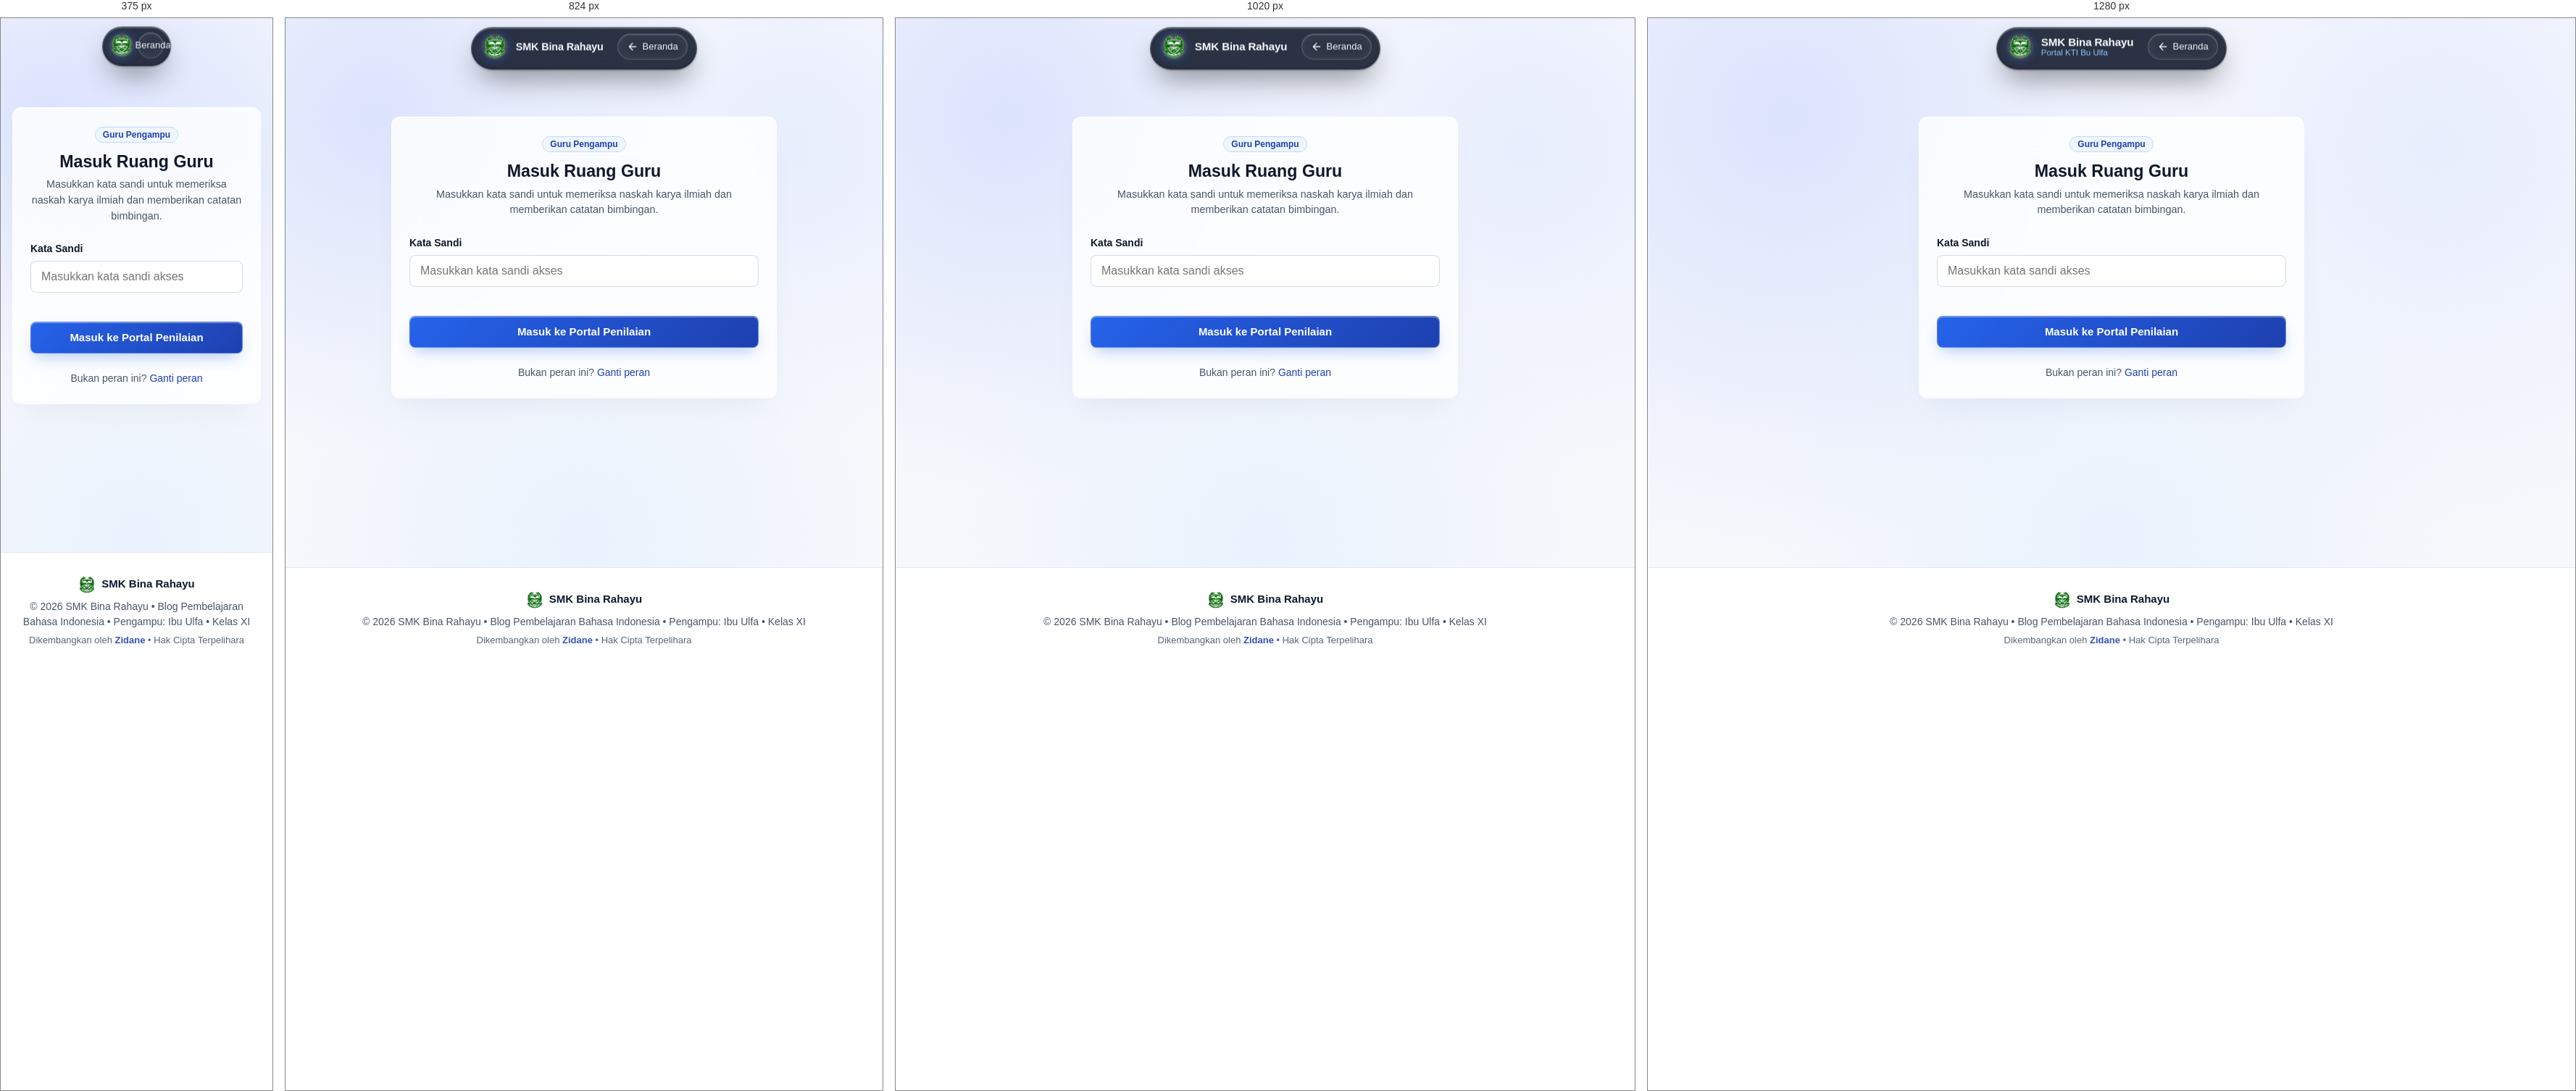
Rendered at 375 px, 824 px, 1020 px and 1280 px, left to right.

<!-- file: masuk.html -->
<!DOCTYPE html>
<html lang="id">
<head>
  <meta charset="UTF-8">
  <meta name="viewport" content="width=device-width, initial-scale=1.0">
  <title>Masuk — SMK Bina Rahayu</title>
  <link rel="icon" type="image/png" href="/assets/logo.png">
  <link rel="apple-touch-icon" href="/assets/logo.png">
  <link rel="stylesheet" href="/style.css">
</head>
<body>
  <header class="app-header">
    <div class="header-inner">
      <a href="/" class="brand-title">
        <img src="/assets/logo.png" alt="Logo SMK Bina Rahayu" class="brand-logo" width="38" height="38">
        <div class="brand-text">
          <span class="brand-school">SMK Bina Rahayu</span>
          <span class="brand-sub">Portal KTI Bu Ulfa</span>
        </div>
      </a>
      <div class="header-meta">
        <a href="/" class="btn btn-secondary" style="min-height: 36px; padding: 0.35rem 0.75rem; font-size: 0.8125rem; display: inline-flex; align-items: center; gap: 0.35rem;">
          <svg width="16" height="16" viewBox="0 0 24 24" fill="none" stroke="currentColor" stroke-width="2" stroke-linecap="round" stroke-linejoin="round" aria-hidden="true">
            <path d="M19 12H5M12 19l-7-7 7-7"/>
          </svg>
          <span>Beranda</span>
        </a>
      </div>
    </div>
  </header>

  <main class="container container-narrow" style="padding-top: 3rem; padding-bottom: 3.5rem;">
    <div class="card">
      <div style="text-align: center; margin-bottom: 1.5rem;">
        <span id="role-badge" class="badge badge-guru" style="margin-bottom: 0.75rem;">Guru Pengampu</span>
        <h1 id="page-title" style="font-size: 1.45rem; margin-bottom: 0.4rem;">Masuk Ruang Guru</h1>
        <p id="page-subtitle" class="text-muted" style="font-size: 0.9rem;">
          Masukkan kata sandi untuk memeriksa naskah karya ilmiah dan memberikan catatan bimbingan.
        </p>
      </div>

      <div id="login-alert" class="alert alert-danger" role="alert"></div>

      <form id="login-form">
        <div class="form-group">
          <label for="input-password">Kata Sandi</label>
          <div style="position: relative;">
            <input
              type="password"
              id="input-password"
              class="form-control"
              placeholder="Masukkan kata sandi akses"
              required
              autocomplete="current-password"
            >
          </div>
        </div>

        <button type="submit" id="btn-login" class="btn btn-primary btn-block" style="margin-top: 1.25rem;">
          Masuk ke Portal Penilaian
        </button>
      </form>

      <div style="margin-top: 1.5rem; text-align: center; font-size: 0.875rem;">
        <span class="text-muted">Bukan peran ini? </span>
        <a id="switch-role-link" href="#" style="color: var(--primary); text-decoration: none; font-weight: 500;">
          Ganti peran
        </a>
      </div>
    </div>
  </main>

  <footer class="app-footer">
    <div class="footer-inner">
      <div class="footer-school-brand">
        <img src="/assets/logo.png" alt="Logo SMK Bina Rahayu" class="footer-school-logo" width="24" height="24">
        <span>SMK Bina Rahayu</span>
      </div>
      <p>&copy; 2026 SMK Bina Rahayu &bull; Blog Pembelajaran Bahasa Indonesia &bull; Pengampu: Ibu Ulfa &bull; Kelas XI</p>
      <p class="footer-dev-credit">Dikembangkan oleh <strong>Zidane</strong> &bull; Hak Cipta Terpelihara</p>
    </div>
  </footer>

  <script>
    const urlParams = new URLSearchParams(window.location.search);
    let peran = urlParams.get('peran') || 'guru';
    if (peran !== 'guru' && peran !== 'pengawas') {
      peran = 'guru';
    }

    const pageTitle = document.getElementById('page-title');
    const pageSubtitle = document.getElementById('page-subtitle');
    const roleBadge = document.getElementById('role-badge');
    const switchRoleLink = document.getElementById('switch-role-link');
    const form = document.getElementById('login-form');
    const inputPassword = document.getElementById('input-password');
    const btnLogin = document.getElementById('btn-login');
    const loginAlert = document.getElementById('login-alert');

    function updateRoleUI() {
      if (peran === 'guru') {
        document.title = 'Masuk Ruang Guru — SMK Bina Rahayu';
        pageTitle.textContent = 'Masuk Ruang Guru';
        pageSubtitle.textContent = 'Masukkan kata sandi untuk memeriksa naskah karya ilmiah siswa dan memberikan catatan bimbingan.';
        roleBadge.className = 'badge badge-guru';
        roleBadge.textContent = 'Guru Pengampu: Ibu Ulfa';
        switchRoleLink.textContent = 'Beralih ke akses Pengawas Sekolah';
        switchRoleLink.href = '/masuk?peran=pengawas';
      } else {
        document.title = 'Masuk Ruang Pengawas — SMK Bina Rahayu';
        pageTitle.textContent = 'Masuk Ruang Pengawas';
        pageSubtitle.textContent = 'Masukkan kata sandi untuk memantau progres pengumpulan naskah dan perkembangan penilaian.';
        roleBadge.className = 'badge badge-pengawas';
        roleBadge.textContent = 'Pengawas Sekolah';
        switchRoleLink.textContent = 'Beralih ke akses Guru Pengampu';
        switchRoleLink.href = '/masuk?peran=guru';
      }
    }

    updateRoleUI();

    function showError(msg) {
      loginAlert.textContent = msg;
      loginAlert.style.display = 'block';
    }

    function hideError() {
      loginAlert.textContent = '';
      loginAlert.style.display = 'none';
    }

    form.addEventListener('submit', async (e) => {
      e.preventDefault();
      hideError();

      const password = inputPassword.value;
      if (!password) {
        showError('Kata sandi wajib diisi.');
        return;
      }

      btnLogin.disabled = true;
      btnLogin.textContent = 'Memeriksa kredensial...';

      try {
        const resp = await fetch('/api/login', {
          method: 'POST',
          headers: { 'Content-Type': 'application/json' },
          body: JSON.stringify({ peran, password })
        });

        const data = await resp.json().catch(() => ({}));

        if (!resp.ok) {
          throw new Error(data.error || 'Kata sandi tidak sesuai. Silakan periksa kembali.');
        }

        window.location.href = data.redirect || '/daftar';
      } catch (err) {
        showError(err.message || 'Terjadi kesalahan saat masuk. Silakan coba lagi.');
        btnLogin.disabled = false;
        btnLogin.textContent = 'Masuk ke Portal Penilaian';
      }
    });
  </script>
  <script src="/island.js"></script>
</body>
</html>


/* @media block from style.css */
@media (min-width: 768px) {
  .container {
    padding: 1.5rem;
  }
}

/* @media block from style.css */
@media (max-width: 1140px) {
  /* Sembunyikan label teks tombol aksi sehingga berubah menjadi tombol ikon bulat kompak */
  header.app-header .header-actions .btn span {
    display: none !important;
  }
  header.app-header .header-actions .btn {
    width: 38px !important;
    height: 38px !important;
    min-height: 38px !important;
    padding: 0 !important;
    display: inline-flex !important;
    align-items: center !important;
    justify-content: center !important;
    border-radius: 50% !important;
    flex-shrink: 0 !important;
  }
  header.app-header .header-actions .btn svg {
    width: 17px;
    height: 17px;
    margin: 0;
  }
  /* Sembunyikan sub-judul agar hemat ruang */
  .brand-sub {
    display: none;
  }
  /* Badge peran ringkas */
  header.app-header #badge-role {
    font-size: 0.75rem;
    padding: 0.25rem 0.65rem;
    white-space: nowrap;
  }
}

/* @media block from style.css */
@media (max-width: 880px) {
  /* Sembunyikan badge peran teks panjang di header */
  #badge-role {
    display: none !important;
  }
  .brand-title .brand-school {
    font-size: 0.9rem;
  }
  header.app-header .header-actions {
    gap: 0.35rem;
  }
}

/* @media block from style.css */
@media (max-width: 680px) {
  header.app-header {
    width: -moz-fit-content;
    width: fit-content;
    max-width: calc(100% - 1rem);
    margin: 0.4rem auto 0.85rem;
    padding: 0.3rem 0.55rem;
    border-radius: 9999px;
  }
  .header-inner {
    flex-wrap: nowrap;
    justify-content: center;
    align-items: center;
    gap: 0.35rem;
    width: auto;
  }
  .brand-title {
    padding-left: 0;
    padding-right: 0;
    flex-shrink: 0;
  }
  .brand-logo {
    width: 34px;
    height: 34px;
  }
  /* Pada HP/layar kecil, sembunyikan teks judul sekolah/brand agar hanya ikon logo yang tampil */
  .brand-title .brand-text {
    display: none !important;
  }
  .header-actions {
    flex-wrap: nowrap;
    gap: 0.3rem;
    align-items: center;
    justify-content: center;
  }
  .header-actions::before {
    height: 18px;
    margin-right: 0.15rem;
  }
  header.app-header .btn {
    width: 36px !important;
    height: 36px !important;
    min-height: 36px !important;
  }
  header.app-header .btn svg {
    width: 16px;
    height: 16px;
    margin: 0;
  }
  header.app-header .meta-tag {
    display: none;
  }
}

/* @media block from style.css */
@media (min-width: 640px) {
  .role-buttons-grid {
    grid-template-columns: repeat(3, 1fr);
  }
}

/* @media block from style.css */
@media (max-width: 639.98px) {
  .role-buttons-grid {
    grid-template-columns: 1fr;
    gap: 0.75rem;
    margin-top: 1rem;
  }
  .role-card {
    padding: 1.125rem 1rem;
    display: grid;
    grid-template-columns: 48px 1fr;
    grid-template-rows: auto auto;
    column-gap: 1rem;
    row-gap: 0.25rem;
    text-align: left;
    align-items: center;
  }
  .role-icon {
    width: 48px;
    height: 48px;
    margin-bottom: 0;
    grid-row: 1 / 3;
  }
  .role-card h2 {
    font-size: 1.1rem;
    margin-bottom: 0.15rem;
  }
  .role-card p {
    font-size: 0.8125rem;
    margin-bottom: 0.5rem;
    line-height: 1.4;
  }
  .role-card .btn {
    grid-column: 1 / 3;
    margin-top: 0.5rem;
    min-height: 42px;
    font-size: 0.85rem;
  }
}

/* @media block from style.css */
@media (min-width: 640px) {
  .stats-summary {
    grid-template-columns: repeat(4, 1fr);
    gap: 0.75rem;
  }
}

/* @media block from style.css */
@media (min-width: 640px) {
  .stat-pill {
    flex-direction: row;
    align-items: center;
    justify-content: space-between;
    gap: 0.5rem;
  }
}

/* @media block from style.css */
@media (min-width: 640px) {
  .filter-bar {
    grid-template-columns: repeat(2, 1fr);
  }
}

/* @media block from style.css */
@media (min-width: 900px) {
  .filter-bar {
    grid-template-columns: 1.2fr 1fr 1fr 1.2fr;
  }
}

/* @media block from style.css */
@media (max-width: 899.98px) {
  .mobile-only-view {
    display: block !important;
  }
  .desktop-only-view {
    display: none !important;
  }
}

/* @media block from style.css */
@media (max-width: 899.98px) {
  .modal-backdrop {
    padding: 0;
  }
  .modal-content {
    width: 100vw;
    height: 100dvh;
    height: 100vh;
    max-width: 100vw;
    max-height: 100dvh;
    border-radius: 0;
    border: none;
  }
  .modal-header {
    padding: 0.625rem 0.875rem;
  }
  .modal-tabs {
    display: flex;
    position: sticky;
    top: 0;
    z-index: 10;
  }
  .preview-viewer-col,
  .preview-grading-col {
    width: 100%;
    flex: 1;
    max-width: none;
  }
  .preview-viewer-col.tab-hidden,
  .preview-grading-col.tab-hidden {
    display: none !important;
  }
  .viewer-toolbar {
    padding: 0.4rem 0.75rem;
    flex-wrap: wrap;
    gap: 0.35rem;
  }
  .preview-grading-col {
    padding: 1rem;
    padding-bottom: 3rem;
  }
  #modal-kelola-bab {
    align-items: flex-end;
    padding: 0;
  }
  #modal-kelola-bab .modal-content {
    width: 100%;
    max-width: 100%;
    max-height: 90vh;
    max-height: 90dvh;
    border-bottom-left-radius: 0;
    border-bottom-right-radius: 0;
    border-top-left-radius: var(--radius-lg);
    border-top-right-radius: var(--radius-lg);
  }
}

/* @media block from style.css */
@media (min-width: 900px) {
  .modal-backdrop {
    padding: 1.5rem;
  }
  .modal-content {
    width: 96vw;
    max-width: 1400px;
    height: 92vh;
    max-height: 920px;
    border-radius: 24px;
    border: 1px solid rgba(255, 255, 255, 0.85);
  }
  .modal-tabs {
    display: none !important;
  }
  .modal-body {
    flex-direction: row;
  }
  .preview-viewer-col {
    border-right: 1px solid var(--border-color);
  }
  .preview-viewer-col.tab-hidden,
  .preview-grading-col.tab-hidden {
    display: flex !important;
  }
  .preview-grading-col {
    width: 420px;
    flex: 0 0 420px;
    max-width: 460px;
  }
}